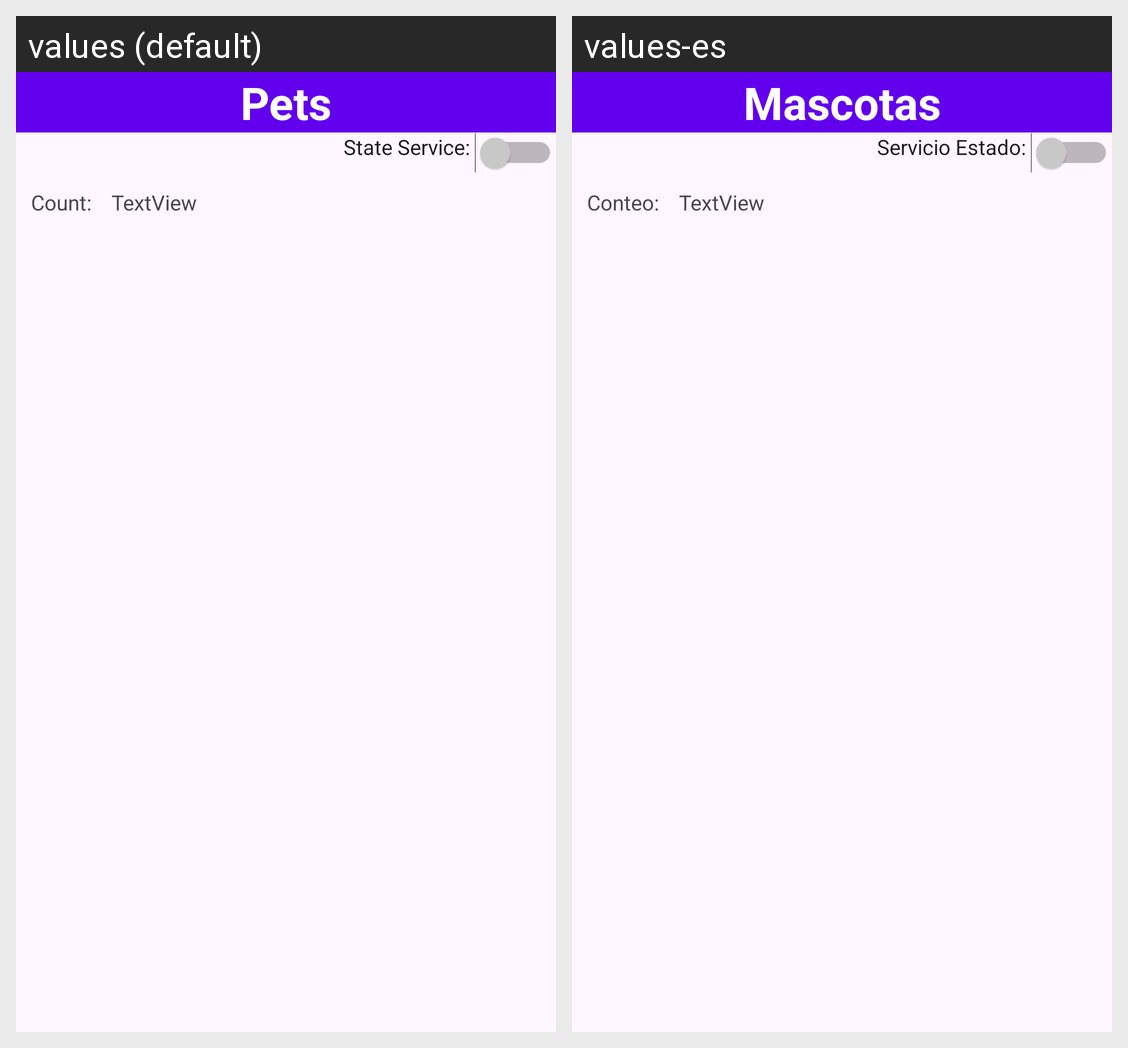

For this localized Android screen grid, give each drawn string resource with its value in every locale shown.
Android screen res/layout/activity_main.xml rendered under 2 locales, left to right: values (default), values-es. Device: Nexus 5 (rendered at 1080×1920; each locale shown at half size, 540×960, under a caption strip naming it); theme Theme.Mascotas.
Strings drawn on this screen, with the default value and each locale's value (text and hints the layout hard-codes, and strings that could not be matched under every locale, appear in the picture but are not listed):

app_name
  values: Pets
  values-es: Mascotas

servicio_estado
  values: State Service: 
  values-es: Servicio Estado: 

conteo
  values: Count: 
  values-es: Conteo:
